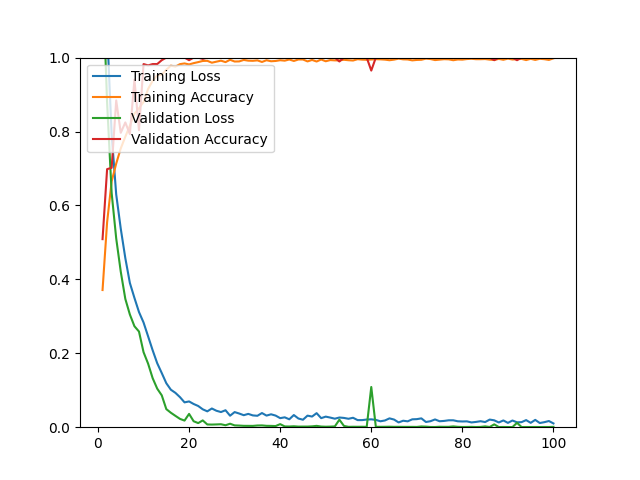

Values plotted in this chart, from the file beside it:
epoch, loss, acc, val_loss, val_acc
1, 1.42, 0.3711, 1.219, 0.5088
2, 1.077, 0.5544, 0.8781, 0.6982
3, 0.7922, 0.6652, 0.6334, 0.7018
4, 0.6297, 0.7133, 0.5107, 0.8842
5, 0.5370, 0.7543, 0.4208, 0.7965
6, 0.4575, 0.7859, 0.3471, 0.8246
7, 0.3902, 0.8159, 0.3049, 0.7930
8, 0.3499, 0.8482, 0.2732, 0.9404
9, 0.3116, 0.8628, 0.2588, 0.8035
10, 0.2834, 0.8801, 0.2031, 0.9825
11, 0.2459, 0.9152, 0.1720, 0.9789
12, 0.2082, 0.9373, 0.1327, 0.9825
13, 0.1732, 0.9519, 0.1044, 0.9825
14, 0.1465, 0.9535, 0.0862, 0.9930
15, 0.1190, 0.9669, 0.0489, 1
16, 0.1014, 0.9783, 0.0391, 1
17, 0.0929, 0.9756, 0.0307, 1
18, 0.0813, 0.9823, 0.0225, 1
19, 0.0672, 0.9842, 0.0179, 1
20, 0.0697, 0.9815, 0.0360, 0.9930
21, 0.0628, 0.9850, 0.0161, 1
22, 0.0574, 0.9878, 0.0111, 1
23, 0.0484, 0.9909, 0.0184, 0.9965
24, 0.0429, 0.9913, 0.0074, 1
25, 0.0506, 0.9862, 0.0071, 1
26, 0.0445, 0.9890, 0.0075, 1
27, 0.0410, 0.9917, 0.0080, 1
28, 0.0459, 0.9878, 0.0053, 1
29, 0.0311, 0.9941, 0.0094, 1
30, 0.0409, 0.9894, 0.0049, 1
31, 0.0370, 0.9897, 0.0044, 1
32, 0.0325, 0.9937, 0.0037, 1
33, 0.0360, 0.9917, 0.0036, 1
34, 0.0319, 0.9913, 0.0035, 1
35, 0.0309, 0.9925, 0.0046, 1
36, 0.0383, 0.9882, 0.0048, 1
37, 0.0314, 0.9929, 0.0037, 1
38, 0.0349, 0.9901, 0.0035, 1
39, 0.0314, 0.9909, 0.0031, 1
40, 0.0245, 0.9929, 0.0083, 1
41, 0.0267, 0.9917, 0.0021, 1
42, 0.0214, 0.9949, 0.0019, 1
43, 0.0329, 0.9909, 0.0025, 1
44, 0.0235, 0.9949, 0.0016, 1
45, 0.0202, 0.9949, 0.0017, 1
46, 0.0313, 0.9897, 0.0017, 1
47, 0.0288, 0.9937, 0.0023, 1
48, 0.0380, 0.9894, 0.0036, 1
49, 0.0245, 0.9949, 0.0018, 1
50, 0.0286, 0.9901, 0.0013, 1
51, 0.0260, 0.9933, 0.0016, 1
52, 0.0230, 0.9925, 0.0022, 1
53, 0.0262, 0.9925, 0.0203, 0.9895
54, 0.0251, 0.9941, 0.0035, 1
55, 0.0228, 0.9929, 9.4822e-04, 1
56, 0.0255, 0.9921, 0.0012, 1
57, 0.0192, 0.9957, 0.0011, 1
58, 0.0192, 0.9945, 0.0012, 1
59, 0.0207, 0.9941, 9.7420e-04, 1
60, 0.0213, 0.9949, 0.1088, 0.9649
... 40 more rows
